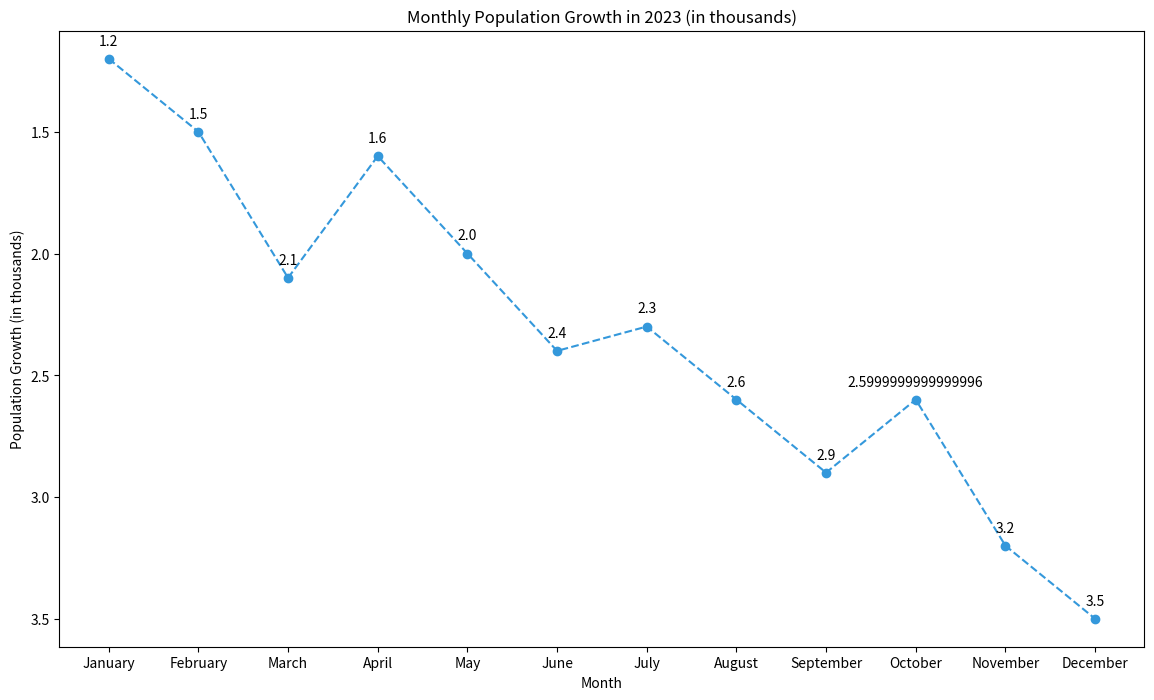

This chart was generated by the following Python code:

import matplotlib.pyplot as plt

# Data
months = ['January', 'February', 'March', 'April', 'May', 'June', 'July', 'August', 'September', 'October', 'November', 'December']
population_growth = [1.2, 1.5, 1.8, 1.6, 2.0, 2.4, 2.3, 2.6, 2.9, 2.8, 3.2, 3.5]

# Adjust some data points to enrich the visualization
population_growth[2] += 0.3  # March
population_growth[9] -= 0.2  # October

# Modify color scheme and figure size
plt.figure(figsize=(14, 8))
plt.plot(months, population_growth, color='#3498db', marker='o', linestyle='--')  # Adjusted trend with color code

# Adding labels with annotations
for i, (month, growth) in enumerate(zip(months, population_growth)):
    plt.annotate(f'{growth}', (month, growth), textcoords="offset points", xytext=(0,10), ha='center')

# Adding title and labels
plt.title('Monthly Population Growth in 2023 (in thousands)')
plt.xlabel('Month')
plt.ylabel('Population Growth (in thousands)')
plt.gca().invert_yaxis()  # Invert y-axis for the specified visualization

# Display chart
plt.show()
